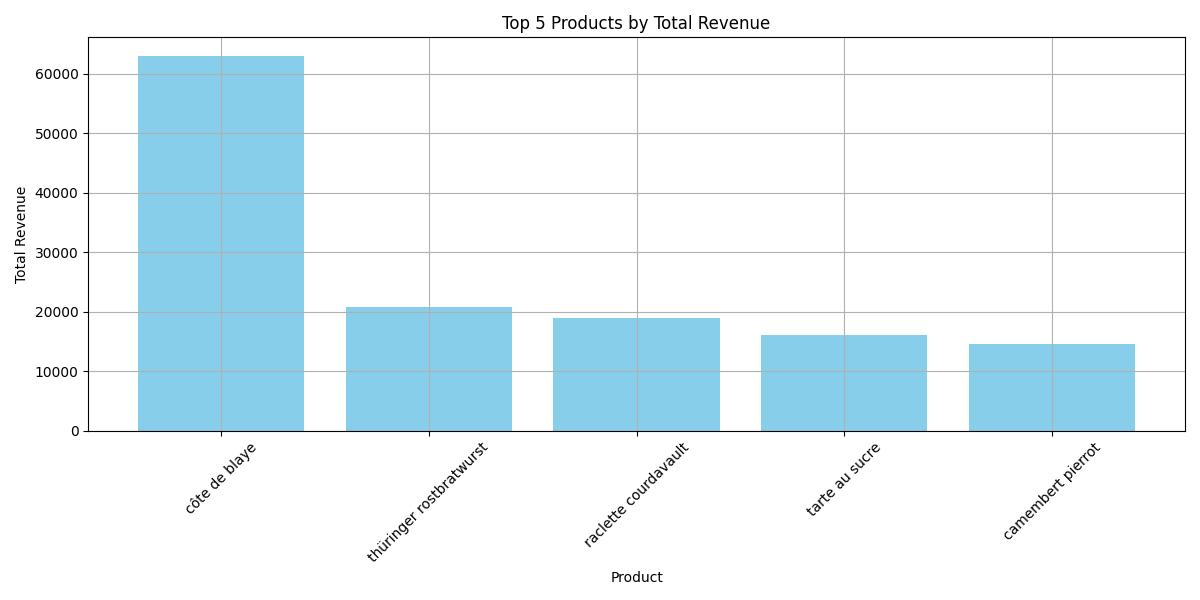

The table this chart was drawn from, first rows:
productname, total_revenue
côte de blaye, 62976
thüringer rostbratwurst, 20797
raclette courdavault, 19030
tarte au sucre, 16022
camembert pierrot, 14620
